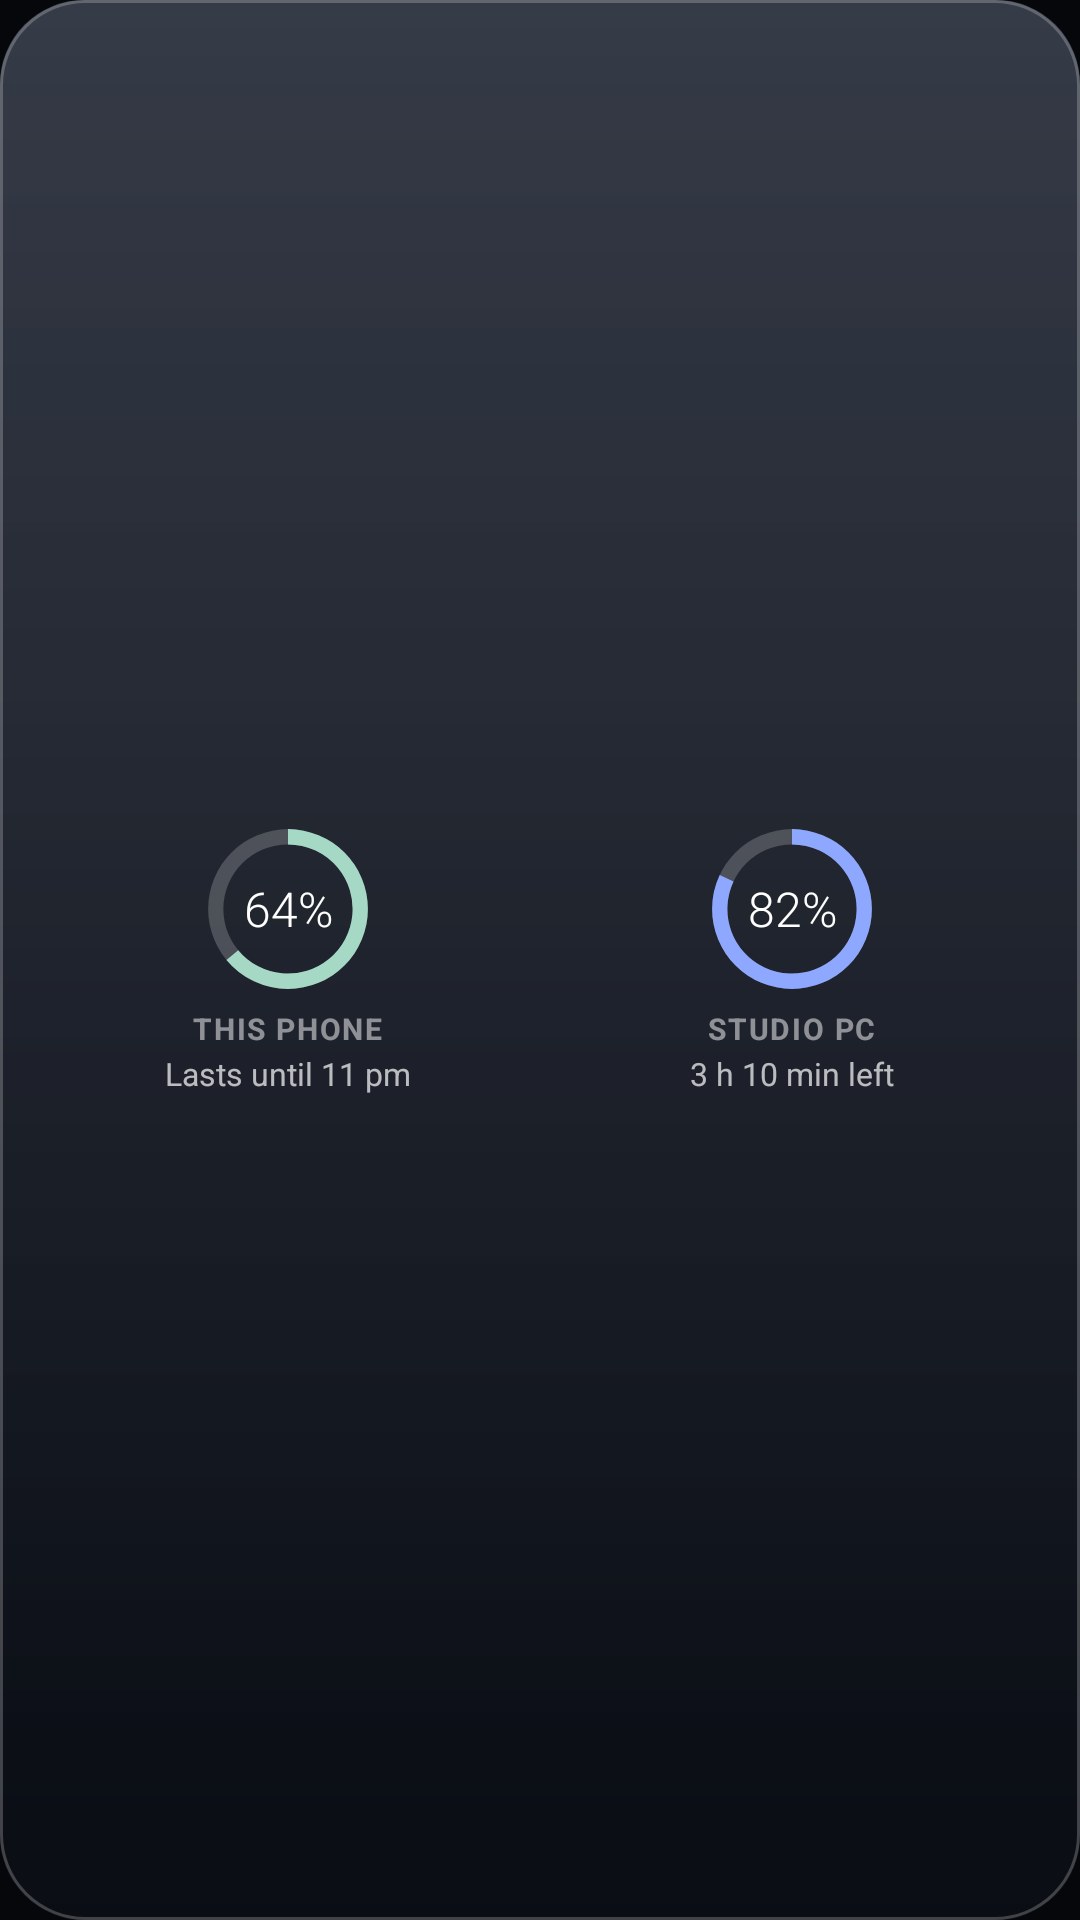

Produce the Android XML layout that renders to this screen, including the resource entries it uses.
<!-- AndroidManifest.xml: application theme AppTheme -->
<!-- res/layout/widget_batteries.xml -->
<FrameLayout xmlns:android="http://schemas.android.com/apk/res/android" android:id="@+id/w_root" android:layout_width="match_parent" android:layout_height="match_parent">
    <ImageView android:id="@+id/w_bg" android:layout_width="match_parent" android:layout_height="match_parent" android:scaleType="fitXY"
        android:src="@drawable/widget_glass" android:importantForAccessibility="no" />
    <LinearLayout android:id="@+id/w_open" android:layout_width="match_parent" android:layout_height="match_parent" android:orientation="horizontal" android:padding="12dp">
        <LinearLayout android:layout_width="0dp" android:layout_height="match_parent" android:layout_weight="1" android:orientation="vertical" android:gravity="center">
            <FrameLayout android:layout_width="56dp" android:layout_height="56dp">
                <ProgressBar android:id="@+id/w_phone_ring" style="?android:attr/progressBarStyleHorizontal" android:layout_width="match_parent" android:layout_height="match_parent"
                    android:indeterminate="false" android:max="100" android:progress="64" android:progressDrawable="@drawable/widget_ring_cpu" />
                <TextView android:id="@+id/w_phone_pct" android:layout_width="match_parent" android:layout_height="match_parent" android:gravity="center" android:text="64%"
                    android:textColor="#FFFFFFFF" android:textSize="16sp" android:fontFamily="sans-serif-light" android:maxLines="1" />
            </FrameLayout>
            <LinearLayout android:layout_width="wrap_content" android:layout_height="wrap_content" android:layout_marginTop="5dp" android:orientation="horizontal" android:gravity="center_vertical">
                <ImageView android:id="@+id/w_phone_bolt" android:layout_width="11dp" android:layout_height="11dp" android:layout_marginEnd="3dp" android:visibility="gone"
                    android:src="@drawable/ic_w_bolt" android:tint="#FFFFFFFF" android:contentDescription="Charging" />
                <TextView android:id="@+id/w_phone_name" android:layout_width="wrap_content" android:layout_height="wrap_content" android:text="THIS PHONE"
                    android:textColor="#80FFFFFF" android:textSize="10sp" android:letterSpacing="0.06" android:maxLines="1" android:ellipsize="end" android:textStyle="bold" />
            </LinearLayout>
            <TextView android:id="@+id/w_phone_line" android:layout_width="match_parent" android:layout_height="wrap_content" android:layout_marginTop="1dp" android:gravity="center" android:text="Lasts until 11 pm"
                android:textColor="#B3FFFFFF" android:textSize="10.5sp" android:maxLines="1" android:ellipsize="end" />
        </LinearLayout>
        <LinearLayout android:layout_width="0dp" android:layout_height="match_parent" android:layout_weight="1" android:orientation="vertical" android:gravity="center">
            <FrameLayout android:layout_width="56dp" android:layout_height="56dp">
                <ProgressBar android:id="@+id/w_pc_ring" style="?android:attr/progressBarStyleHorizontal" android:layout_width="match_parent" android:layout_height="match_parent"
                    android:indeterminate="false" android:max="100" android:progress="82" android:progressDrawable="@drawable/widget_ring_gpu" />
                <TextView android:id="@+id/w_pc_pct" android:layout_width="match_parent" android:layout_height="match_parent" android:gravity="center" android:text="82%"
                    android:textColor="#FFFFFFFF" android:textSize="16sp" android:fontFamily="sans-serif-light" android:maxLines="1" />
            </FrameLayout>
            <LinearLayout android:layout_width="wrap_content" android:layout_height="wrap_content" android:layout_marginTop="5dp" android:orientation="horizontal" android:gravity="center_vertical">
                <ImageView android:id="@+id/w_pc_bolt" android:layout_width="11dp" android:layout_height="11dp" android:layout_marginEnd="3dp" android:visibility="gone"
                    android:src="@drawable/ic_w_bolt" android:tint="#FFFFFFFF" android:contentDescription="Charging" />
                <TextView android:id="@+id/w_pc_name" android:layout_width="wrap_content" android:layout_height="wrap_content" android:text="STUDIO PC"
                    android:textColor="#80FFFFFF" android:textSize="10sp" android:letterSpacing="0.06" android:maxLines="1" android:ellipsize="end" android:textStyle="bold" />
            </LinearLayout>
            <TextView android:id="@+id/w_pc_line" android:layout_width="match_parent" android:layout_height="wrap_content" android:layout_marginTop="1dp" android:gravity="center" android:text="3 h 10 min left"
                android:textColor="#B3FFFFFF" android:textSize="10.5sp" android:maxLines="1" android:ellipsize="end" />
        </LinearLayout>
    </LinearLayout>
</FrameLayout>
<!-- resources referenced by this layout -->
<resources>
  <!-- drawable ic_w_bolt (drawable) -->
  <vector xmlns:android="http://schemas.android.com/apk/res/android" android:width="24dp" android:height="24dp" android:viewportWidth="24" android:viewportHeight="24">
      <path android:fillColor="#FFFFFFFF" android:pathData="M11,21h-1l1,-7H7.5c-0.58,0 -0.57,-0.32 -0.38,-0.66 0.19,-0.34 0.05,-0.08 0.07,-0.12C8.48,10.94 10.42,7.54 13,3h1l-1,7h3.5c0.49,0 0.56,0.33 0.47,0.51l-0.07,0.15C12.96,17.55 11,21 11,21z" />
  </vector>
  <!-- drawable widget_glass (drawable) -->
  <layer-list xmlns:android="http://schemas.android.com/apk/res/android">
      <item>
          <shape android:shape="rectangle">
              <corners android:radius="28dp" />
              <gradient android:angle="270" android:startColor="#EB1A2130" android:endColor="#F20A0D14" />
          </shape>
      </item>
      <item android:bottom="60dp">
          <shape android:shape="rectangle">
              <corners android:topLeftRadius="28dp" android:topRightRadius="28dp" />
              <gradient android:angle="270" android:startColor="#1FFFFFFF" android:endColor="#00FFFFFF" />
          </shape>
      </item>
      <item>
          <shape android:shape="rectangle">
              <corners android:radius="28dp" />
              <stroke android:width="1dp" android:color="#38FFFFFF" />
          </shape>
      </item>
  </layer-list>
  <!-- drawable widget_ring_cpu (drawable) -->
  <layer-list xmlns:android="http://schemas.android.com/apk/res/android">
      <item android:id="@android:id/background">
          <shape android:shape="ring" android:innerRadiusRatio="2.6" android:thicknessRatio="11" android:useLevel="false">
              <solid android:color="@color/widget_ring_track" />
          </shape>
      </item>
      <item android:id="@android:id/progress">
          <rotate android:fromDegrees="270" android:toDegrees="270" android:pivotX="50%" android:pivotY="50%">
              <shape android:shape="ring" android:innerRadiusRatio="2.6" android:thicknessRatio="11" android:useLevel="true">
                  <solid android:color="@color/widget_ring_cpu" />
              </shape>
          </rotate>
      </item>
  </layer-list>
  <!-- drawable widget_ring_gpu (drawable) -->
  <layer-list xmlns:android="http://schemas.android.com/apk/res/android">
      <item android:id="@android:id/background">
          <shape android:shape="ring" android:innerRadiusRatio="2.6" android:thicknessRatio="11" android:useLevel="false">
              <solid android:color="@color/widget_ring_track" />
          </shape>
      </item>
      <item android:id="@android:id/progress">
          <rotate android:fromDegrees="270" android:toDegrees="270" android:pivotX="50%" android:pivotY="50%">
              <shape android:shape="ring" android:innerRadiusRatio="2.6" android:thicknessRatio="11" android:useLevel="true">
                  <solid android:color="@color/widget_ring_gpu" />
              </shape>
          </rotate>
      </item>
  </layer-list>
  <style name="AppTheme" parent="android:style/Theme.Material.NoActionBar">
          <item name="android:windowBackground">@color/window</item>
          <item name="android:colorAccent">#A5D8C5</item>
          <item name="android:windowLightStatusBar">false</item>
          <item name="android:windowActionModeOverlay">true</item>
      </style>
  <color name="widget_ring_track">#33FFFFFF</color>
  <color name="widget_ring_cpu">#FFA5D8C5</color>
  <color name="widget_ring_gpu">#FF8FA8FF</color>
  <color name="window">#05070B</color>
</resources>
